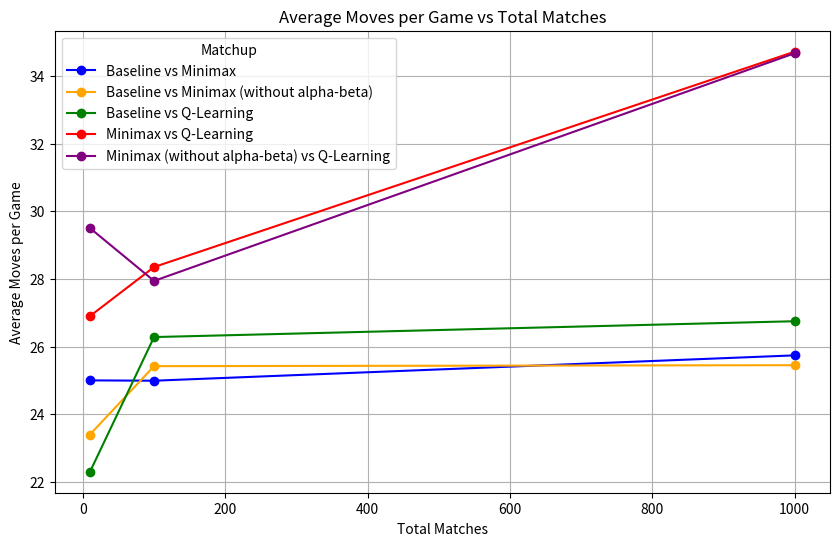

This figure's Python source:
import matplotlib.pyplot as plt

# Data for the plot
total_matches = [10, 100, 1000]
baseline_vs_minmax = [25, 24.99, 25.739]
baseline_vs_minmax_without_alpha_beta = [23.4,25.42,25.449]
baseline_vs_qlearning = [22.3,26.28,26.748]
minmax_vs_qlearning = [26.9, 28.35, 34.714]
minmax_without_alpha_beta_vs_qlearning = [29.5, 27.94, 34.667]

# Plotting the graphs for Average Moves per Game vs Total Matches
plt.figure(figsize=(10, 6))

# Line plots for each dataset
plt.plot(total_matches, baseline_vs_minmax, label="Baseline vs Minimax", marker='o', color='blue')
plt.plot(total_matches, baseline_vs_minmax_without_alpha_beta, label="Baseline vs Minimax (without alpha-beta)", marker='o', color='orange')
plt.plot(total_matches, baseline_vs_qlearning, label="Baseline vs Q-Learning", marker='o', color='green')
plt.plot(total_matches, minmax_vs_qlearning, label="Minimax vs Q-Learning", marker='o', color='red')
plt.plot(total_matches, minmax_without_alpha_beta_vs_qlearning, label="Minimax (without alpha-beta) vs Q-Learning", marker='o', color='purple')

# Adding labels and title
plt.title('Average Moves per Game vs Total Matches')
plt.xlabel('Total Matches')
plt.ylabel('Average Moves per Game')
plt.legend(title="Matchup")
plt.grid(True)

# Display the plot
plt.show()